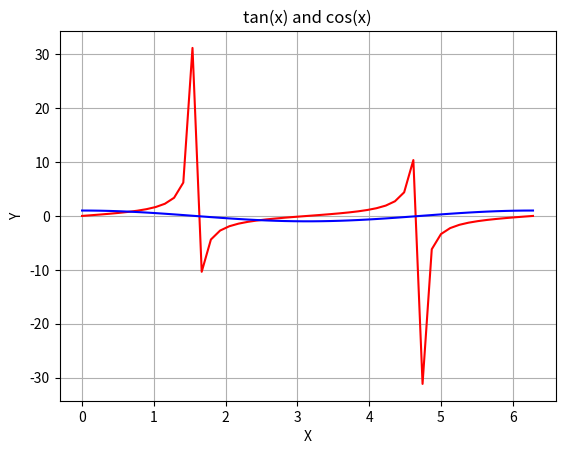

Recreate this plot in Python.
# Unit 2 Question 3 part 3

# Objectives:
# Initialize a line plot using matplotlib
# Create a plot of a tan function with names for the plot title, x-axis, and y-axis of your choice
# Create a plot with a tan and cos function with names for the plot title, x-axis, and y-axis of your choice
# For both plots, ensure the x-axis has equal spacing from 0 to 2pi using 50 samples
# Make sure both plots have a grid enabled

import math
import numpy as np
import matplotlib.pyplot as plt


x = np.linspace(0, 2*math.pi, 50)
y1 = np.tan(x)
y2 = np.cos(x)

# enable grid 
plt.grid(True)

# Customize appearance
plt.plot(x, y1, color='red')
plt.plot(x, y2, color='blue')
plt.xlabel('X')
plt.ylabel('Y')
plt.title('tan(x) and cos(x)')

plt.show()